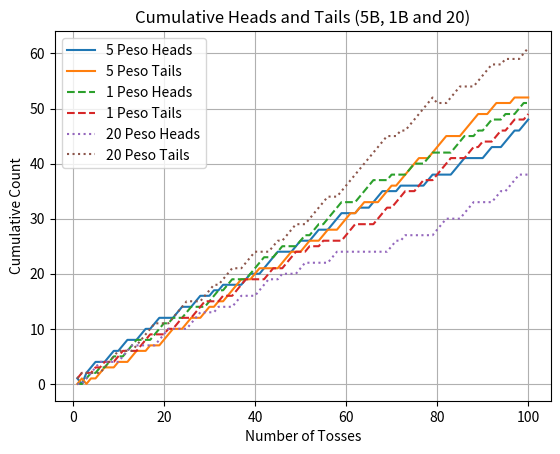

Python code for this plot:
import matplotlib.pyplot as plt

# =========================
# 5
# =========================
heads1 = [
1,0,2,3,4,4,4,5,6,6,7,8,8,8,9,10,10,11,12,12,12,12,13,14,14,14,15,16,16,16,
17,17,18,18,18,18,18,19,20,20,20,21,22,23,24,24,24,24,25,26,26,26,27,28,28,
28,29,30,31,31,31,31,32,32,32,33,34,35,35,35,35,36,36,36,36,36,36,37,38,38,
38,38,38,39,40,41,41,41,41,41,42,43,43,43,44,45,46,46,47,48
]

tails1 = [
0,1,0,1,1,2,3,3,3,4,4,4,5,6,6,6,7,7,7,8,9,10,10,10,11,12,12,12,13,14,
14,15,15,16,17,18,19,19,19,20,21,21,21,21,21,22,23,24,24,24,25,26,26,26,
27,28,28,28,29,30,31,31,32,33,33,33,33,34,35,36,36,37,38,39,40,41,41,41,
42,43,44,45,45,45,45,46,47,48,49,49,49,50,51,51,51,51,52,52,52,52
]

# =========================
# 1
# =========================
heads2 = [
0,0,1,2,2,3,3,4,5,5,5,6,7,8,8,8,8,9,10,11,11,12,12,12,13,14,14,14,14,15,
16,17,17,18,19,19,19,19,20,21,22,23,23,23,24,25,25,25,25,26,
27,27,28,29,29,30,31,32,33,33,33,33,34,35,36,37,37,37,37,38,
38,38,38,39,40,40,40,41,42,42,42,42,42,43,44,45,45,45,46,46,
47,48,48,48,49,49,49,50,51,51
]

tails2 = [
1,2,2,2,3,3,4,4,4,5,6,6,6,6,7,8,9,9,9,9,10,10,11,12,12,12,13,14,15,15,
15,15,16,16,16,17,18,19,19,19,19,19,20,21,21,21,22,23,24,24,
24,25,25,25,26,26,26,26,26,27,28,29,29,29,29,29,30,31,32,32,
33,34,35,35,35,36,37,37,37,38,39,40,41,41,41,41,42,43,43,44,
44,44,45,46,46,47,48,48,48,49
]

# =========================
#20
# =========================
heads3 = [
0,0,1,2,3,4,4,4,4,4,5,6,7,7,7,7,7,7,8,9,10,10,10,10,10,11,12,13,13,13,
13,14,14,14,14,15,16,16,16,16,17,18,19,19,19,20,20,20,20,21,
22,22,22,22,22,22,23,24,24,24,24,24,24,24,24,24,24,24,24,25,
26,26,27,27,27,27,27,27,27,28,29,30,30,30,30,31,32,33,33,33,
33,33,34,35,35,36,37,38,38,38
]

tails3 = [
1,2,2,2,2,2,3,4,5,6,6,6,6,7,8,9,10,11,11,11,11,12,13,14,15,15,15,15,16,17,
18,18,19,20,21,21,21,22,23,24,24,24,24,25,26,26,27,28,29,29,
29,30,31,32,33,34,34,34,35,36,37,38,39,40,41,42,43,44,45,45,
45,46,46,47,48,49,50,51,52,51,51,51,52,53,54,54,54,54,55,56,
57,58,58,58,59,59,59,59,60,61
]

# =========================
# CREATE TOSS NUMBERS
# =========================
t1 = list(range(1, len(heads1) + 1))
t2 = list(range(1, len(heads2) + 1))
t3 = list(range(1, len(heads3) + 1))

# =========================
# PLOT ALL THREE COINS
# =========================
plt.figure()

plt.plot(t1, heads1, label="5 Peso Heads")
plt.plot(t1, tails1, label="5 Peso Tails")

plt.plot(t2, heads2, linestyle='--', label="1 Peso Heads")
plt.plot(t2, tails2, linestyle='--', label="1 Peso Tails")

plt.plot(t3, heads3, linestyle=':', label="20 Peso Heads")
plt.plot(t3, tails3, linestyle=':', label="20 Peso Tails")

plt.xlabel("Number of Tosses")
plt.ylabel("Cumulative Count")
plt.title("Cumulative Heads and Tails (5B, 1B and 20)")
plt.legend()
plt.grid()

plt.show()